pico-8 play session: no input (idle)

[t = 1 s] idle ~1s (no d-pad/buttons)
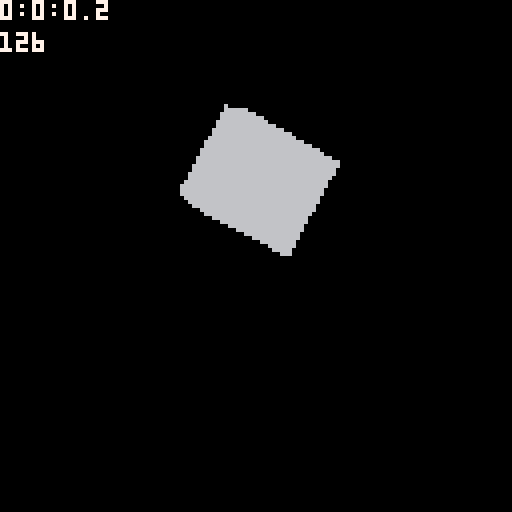
[t = 6 s] idle ~6s (no d-pad/buttons)
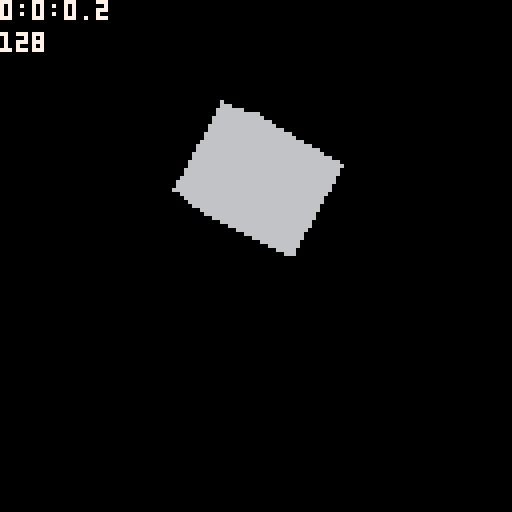
[t = 8 s] idle ~8s (no d-pad/buttons)
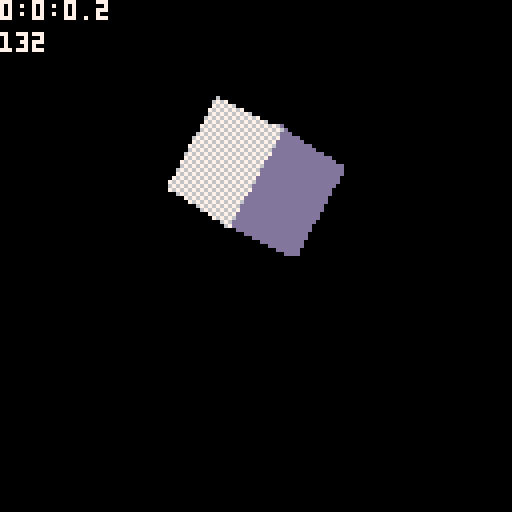

pico-8 cartridge
version 18
__lua__
-- mole 3d engine
 -- by alistair sheehy hutton

 --a column vector, lh co-ord 3d engine

 vm_solid = 0
 vm_wire = 1
 vm_points = 2
 vm_mixed = 3

 --shade selection based on 
 --incidene of angle between 
 --light and normal (in range -1 to 1)
 --each entry in the colour pair is value 
 --to be memset to create dithering effect
 --the reverse for each line to alternate 
 --the pattern 
 shading_white = {
  thresholds = {-0.9,-0.5,0.0,0.2,0.4,0.6,0.7,1.0},
  colours = {{0x05,0x50},{0x55,0x55},{0xd5,0x5d}, {0xdd,0xdd}, {0x6d,0xd6}, {0x66,0x66}, {0x76,0x67}, {0x77,0x77}}
 }

 function dot(a,b)
  return a[1]*b[1] + a[2]*b[2] + a[3]*b[3]
 end

 function cot(a)
  return cos(a)/sin(a)
 end

 function sort(a)
  --insertion sort based on z axis
  for i=1,#a do
   local j = i
   while j > 1 and a[j-1].pos[3] < a[j].pos[3] do
    a[j],a[j-1] = a[j-1],a[j]
    j = j - 1
   end
  end
 end

 function vec_sub(v1,v2)
  return {
   v1[1] - v2[1],
   v1[2] - v2[2],
   v1[3] - v2[3],
  }
 end

 function cross(a,b)
  return {
   a[2]*b[3] - a[3]*b[2],
   a[3]*b[1] - a[1]*b[3],
   a[1]*b[2] - a[2]*b[1]
  }
 end

 scale = 1.0
 rotation = 0
 light_pos={15,5,5,1}


 --a bunch of meshes, select 
 --the one you want by truing
 --the approriate if
 --tree selected at the moment
 --the _init code adds w(=1) to 
 --the points so no need to 
 --specify it even though i 
 --have for some meshes
 if true then
 --traditional cube
 points = {
  {-1.2,-1.2,1.2,1.2},
  {-1.2,1.2,1.2,1.2},
  {1.2,-1.2,1.2,1.2},
  {1.2,1.2,1.2,1.2},
  {-1.2,-1.2,-1.2,1.2},
  {-1.2,1.2,-1.2,1.2},
  {1.2,-1.2,-1.2,1.2},
  {1.2,1.2,-1.2,1.2}
 }

 faces = {
 {3,4,2,1},
 {2,6,5,1},
 {5,6,8,7},
 {7,3,1,5},
 {8,4,3,7},
 {6,2,4,8}
 }
 end



 --define and arbitary sized and
 --positioned viewport to draw
 --into
 function c_viewport(width, height, xpos, ypos, colour, mode)
  local view = {
   ["width"]=width,
   ["height"]=height,
   ["ar"]=height/width,
   ["xpos"]=xpos,
   ["ypos"]=ypos,
   ["xmax"]=xpos+width-1,
   ["ymax"]=ypos+height-1,
   ["colour"]=colour,
   ["proj_m"]=proj_m(0.125,1.0,100.0,height/width)
  }

  function view:move(add)
   view["proj_m"]=proj_m(0.125+add,1.0,100.0,height/width)  
  end
  
  if mode == nil then
   view.mode = "solid"
  else
   view.mode = mode
  end
  
  --the magic happens here.
  function view:render(models)
   clip(self.xpos,self.ypos,self.width,self.height)
   rectfill(self.xpos, self.ypos, self.xpos+self.width, self.ypos+self.height, self.colour)
      sort(models)
      
      local cam_transform = cam:view_transform()
      for model in all(models) do

    --cheekily set to world transform
    --matrix at the same time, 
    --yay side effects
       local wc = model:world_cords()  
       
          local dp = {}
         
       local t = mm(
         self.proj_m,
         mm(
          cam_transform,
          model:world_transform()
         )
        )
    
          for p in all(model.v) do         
           local tr = tp(t,p)
           local x = (tr[1]/tr[4])*self.width+self.width/2.0 + self.xpos
           local y = (-tr[2]/tr[4])*self.height+self.height/2.0 + self.ypos
           local z = tr[3]/tr[4]
           local w = tr[4]/tr[4]
           add(dp, {x,y,z})
          end

          --setup for diagnostics
          cursor(0,0)
       
       --for each face (and associated normal)
       --draw on screen if visible
       for fi=1,#(model.f) do
           local f = model.f[fi]
           local n = model.wn[fi]
           local shading = model.shading         

           if model.mesh.face_shading != nil then           
            shading = model.mesh.face_shading[fi]
           end
    
           if clockwise_and_in_view(dp,f,self) then
            local mode = self.mode
            if model.view_mode != nil then
             mode =model.view_mode
            end
            if mode == vm_points or mode == vm_mixed then
             draw_points(f,dp)
            end
            if mode == vm_solid or mode == vm_mixed then
             draw_poly(f, dp, n, wc, shading, self)
            end
            if mode == vm_wire or mode == vm_mixed then
             wireframe(f,dp)
            end
           end
          end
      end
      clip()
  end
  
  return view
 end

 --a camera object
 --based on rotations 
 --so the actual camera space 
 --matrix is exciting inverse
 --http://ksimek.github.io/2012/08/22/extrinsic/
 function c_camera() 
  local cam = {
   ["pos"] = {0,0,0,1},
   ["x_rot"] = 0,
   ["y_rot"] = 0,
   ["z_rot"] = 0.2,
   ["recalc"] = true
  }
  
  function cam:view_transform()
   if self.recalc then
    self.cached = mm(
        rot_z_m(self.z_rot),
           mm(
               rot_y_m(self.y_rot),
               rot_x_m(self.x_rot)
           )
       )
       self.cached = transpose(self.cached)
       local loc = tp(self.cached, self.pos)
       self.cached[4] = -loc[1]
       self.cached[8] = -loc[2]
       self.cached[12] = -loc[3]
   
       self.recalc = false
   end
   return self.cached
  end
  
  function cam:transform_point(point, proj_m)
   local tr = tp(mm(proj_m,self.cached),point)
   return tr
  end
  
  function cam:set_rot(x,y,z)
   self.x_rot = x
   self.y_rot = y
   self.z_rot = z
   self.recalc = true
  end

  function cam:get_rot()
   return self.x_rot .. ":" .. self.y_rot .. ":" .. self.z_rot 
  end
   
  function cam:set_pos(x,y,z)
   self.pos = {x,y,z,1}
   self.recalc=true
  end
  
  return cam
 end


 function c_mesh(v,faces, shading, face_shading)
  for vertex in all(v) do
   vertex[4] = 1
  end
  
  local m = {
   ["v"] = v,
   ["f"] = faces,
   ["shading"] = shading,
   ["face_shading"] = face_shading
  }
  local normals = {}
     for f in all(faces) do
   local v1 = vec_sub(v[f[1]], v[f[2]])
      local v2 = vec_sub(v[f[1]], v[f[3]])
      local n = cross(v1,v2)
      local m = sqrt(n[1]*n[1]+n[2]*n[2]+n[3]*n[3])
      n[1] = n[1] / m
      n[2] = n[2] / m
      n[3] = n[3] / m
      n[4] = 1
      add(normals, n)      
     end
    
     m.n = normals
  return m
 end

 function c_model(mesh, pos, scale, x_rot, y_rot, z_rot, view_mode)
  local model = {
   ["v"]=mesh.v,
   ["f"]=mesh.f,
   ["n"]=mesh.n,
   ["mesh"] = mesh,
   ["pos"] = pos,
   ["scale"] = scale,
   ["x_rot"] = x_rot,
   ["y_rot"] = y_rot,
   ["z_rot"] = z_rot,
   ["recalc"] = true,
   ["rt"] = nil,
   ["t"] = nil,
   ["wc"] = {},
   ["wn"] = {},
   ["view_mode"] = view_mode,
   ["shading"] = mesh.shading
  }
  
  function model:world_cords()
   if self.recalc then
    local t = self:world_transform()
    for index=1,#(self.v) do
     local p = self.v[index]
     self.wc[index] = tp(t,p)
    end

    for index=1,#(self.n) do
    local n = self.n[index]
     self.wn[index] = tp(self.rt,n)
    end
    
    self.recalc = false
   end

   return self.wc
  end
  
  function model:world_transform() 
   if self.recalc then
       self.rt = mm(
        rot_z_m(self.z_rot),
        mm(
         rot_y_m(self.y_rot),
         rot_x_m(self.x_rot)
        )
       )
   
          self.t = mm(
           translate_m(self.pos[1], self.pos[2], self.pos[3]),
           self.rt
          )
         end
   return self.t
  end
  
  function model:set_rot(x,y,z)
   self.x_rot = x
   self.y_rot = y
   self.z_rot = z
   self.recalc = true
  end
  
  function model:set_pos(x,y,z)
   self.pos = {x,y,z}
   self.recalc=true
  end
  
  return model
 end

 ship_mesh = c_mesh(
  points, 
  faces, 
  shading_white,
  face_colours --get rid of this for non-tree meshes
 )


 --lets create a scene
 rot_ship = c_model(
  ship_mesh, 
  {0,0,20}, 
  1.0, 0.0, 0.0, 0.0)

 models = {
    rot_ship,
   --  c_model(ship_mesh, {3,0,20}, 0.8, 0, 0.125, 0),    
   --  c_model(ship_mesh, {-3,0,20}, 0.8, 0, 0.125, 0),
   --  c_model(ship_mesh, {6,0,20}, 0.8, 0, 0.125, 0),
   --  c_model(ship_mesh, {-6,0,20}, 0.8, 0, 0.125, 0),
   --  c_model(ship_mesh, {9,0,20}, 0.8, 0, 0.125, 0),
   --  c_model(ship_mesh, {-9,0,20}, 0.8, 0, 0.125, 0),
   --  c_model(ship_mesh, {3,0,30}, 0.8, 0, 0.125, 0),    
   --  c_model(ship_mesh, {-3,0,30}, 0.8, 0, 0.125, 0),
   --  c_model(ship_mesh, {6,0,30}, 0.8, 0, 0.125, 0),
   --  c_model(ship_mesh, {-6,0,30}, 0.8, 0, 0.125, 0),
   --  c_model(ship_mesh, {9,0,30}, 0.8, 0, 0.125, 0),
   --  c_model(ship_mesh, {-9,0,30}, 0.8, 0, 0.125, 0),
 }

 other_models = {
  c_model(ship_mesh, {0,-2,10}, 1.0, 0.02, 0.02, 0.02),
 }

-->8
--maths


 function transpose(m)
  return {
   m[1],m[5],m[9],m[13],
   m[2],m[6],m[10],m[14],
   m[3],m[7],m[11],m[15],
   m[4],m[8],m[12],m[16]
  }
 end

 function rot_x_m(amount)
  return {
   1,0,0,0,
   0,cos(amount),sin(-amount),0,
   0,-sin(-amount),cos(amount),0,
   0,0,0,1
  }
 end

 function rot_y_m(amount)
  return {
   cos(amount),0,-sin(-amount),0,
   0,1,0,0,
   sin(-amount),0,cos(amount),0,
   0,0,0,1 
  }
 end

 function rot_z_m(amount)
  return {
   cos(amount),sin(-amount),0,0,
   -sin(-amount),cos(amount),0,0,
   0,0,1,0,
   0,0,0,1
  }
 end

 function scale_m(x,y,z)
  return {
   x,0,0,0,
   0,y,0,0,
   0,0,z,0,
   0,0,0,1
  }
 end

 function translate_m(x,y,z)
  return {
   1,0,0,x,
   0,1,0,y,
   0,0,1,z,
   0,0,0,1  
  }
 end 

 function identity()
  return {
   1,0,0,0,
   0,1,0,0,
   0,0,1,0,
   0,0,0,1
  }
 end

 function proj_m(a,n,f,ar)
  local h = cos(a/2)/sin(-a/2)
  local w = h*ar
  return {
   w,0,0,0,
   0,h,0,0,
   0,0,(f/(f-n)),(n*-f/(f-n)),
   0,0,1,0
   }
 end

 function mm(a,b)
  return {
   a[1]*b[1]+a[2]*b[5]+a[3]*b[9]+a[4]*b[13],
   a[1]*b[2]+a[2]*b[6]+a[3]*b[10]+a[4]*b[14],
   a[1]*b[3]+a[2]*b[7]+a[3]*b[11]+a[4]*b[15],
   a[1]*b[4]+a[2]*b[8]+a[3]*b[12]+a[4]*b[16],
   
   a[5]*b[1]+a[6]*b[5]+a[7]*b[9]+a[8]*b[13],
   a[5]*b[2]+a[6]*b[6]+a[7]*b[10]+a[8]*b[14],
   a[5]*b[3]+a[6]*b[7]+a[7]*b[11]+a[8]*b[15],
   a[5]*b[4]+a[6]*b[8]+a[7]*b[12]+a[8]*b[16],
   
   a[9]*b[1]+a[10]*b[5]+a[11]*b[9]+a[12]*b[13],
   a[9]*b[2]+a[10]*b[6]+a[11]*b[10]+a[12]*b[14],
   a[9]*b[3]+a[10]*b[7]+a[11]*b[11]+a[12]*b[15],
   a[9]*b[4]+a[10]*b[8]+a[11]*b[12]+a[12]*b[16],
   
   a[13]*b[1]+a[14]*b[5]+a[15]*b[9]+a[16]*b[13],
   a[13]*b[2]+a[14]*b[6]+a[15]*b[10]+a[16]*b[14],
   a[13]*b[3]+a[14]*b[7]+a[15]*b[11]+a[16]*b[15],
   a[13]*b[4]+a[14]*b[8]+a[15]*b[12]+a[16]*b[16],
  }
 end

 function tp(m,p)
  return {
   m[1]*p[1]+m[2]*p[2]+m[3]*p[3]+m[4]*p[4],
   m[5]*p[1]+m[6]*p[2]+m[7]*p[3]+m[8]*p[4],     
   m[9]*p[1]+m[10]*p[2]+m[11]*p[3]+m[12]*p[4],
   m[13]*p[1]+m[14]*p[2]+m[15]*p[3]+m[16]*p[4]
  }
 end

-->8
--misc

 --you know, for debugging
 function str_screen_point(p)
  local out = ""
  for i=1,2 do
   out = out..p[i]..","
  end
  return out
 end

 function str_point(p)
  local out = ""
  for i=1,4 do
   out = out..p[i]..","
  end
  return out
 end

 function str_matrix(m)
  local out = ""
  for i=1,16 do
   out = out..m[i]..","
   if i % 4 == 0 then
    out = out.."\n"
   end
  end
  return out
 end

-->8
--rendering


 function wireframe(f, dp)
  for p=0,#f-1 do
   local s = f[p+1]
   local e = f[(p+1)%#f+1]
   line(
    dp[s][1],dp[s][2],
    dp[e][1],dp[e][2],
    0
   )
  end
 end

 function scan_line(y, pa, pb, pc, pd, draw_colour, shade_colour, minx,maxx,miny,maxy)

  total_scan_lines += 1
  if y <miny or y > maxy then return end
  local gradient1, gradient2 = 1,1
  
  if pa[2] != pb[2] then
   gradient1 = (y-pa[2])/(pb[2]-pa[2])
  end
  if pc[2] != pd[2] then
   gradient2 = (y-pc[2])/(pd[2]-pc[2])
  end
  
  local sx = flr(pa[1] + (pb[1] - pa[1])*max(0,min(gradient1,1)))
  local ex = flr(pc[1] + (pd[1] - pc[1])*max(0,min(gradient2,1)))

  local mem_base = 0x6000
  if not ((sx < minx and ex < minx) or (sx > maxx and ex > maxx)) then
   
   sx = max(minx,min(sx,maxx))
      ex = max(minx,min(ex,maxx))
      if ex < sx then
       sx,ex = ex,sx
      end
      local sos = sx % 2
      local eos = ex % 2
      local yind = y*64+0x6000
      local ctu = -1
      if y%2 == 0 then
       ctu = draw_colour
      else
       ctu = shade_colour
      end
   if sos == 1 then
    sx -= 1
    if(yind+sx/2 < 0x6000) then
     --it's all gone horribly wrong
     printh(sx)
     printh(yind+sx/2)
     dsgdfs()
    end       
    poke(yind+sx/2, bor(band(peek(yind+sx/2),0x0f), band(0xf0,ctu)))       
    sx += 2
   end 
   
   if eos == 0 then              
    poke(yind+flr(ex/2), bor(band(peek(yind+ex/2),0xf0),band(0x0f, ctu)))
    ex -= 1
   end
   
   memset(yind +sx/2,ctu, (ex/2-sx/2)+1)
     end
 end

 function vert_light_angle(vertex, normal, light_pos)
  local lv = vec_sub(light_pos, vertex)
  local m = sqrt(lv[1]*lv[1]+lv[2]*lv[2]+lv[3]*lv[3])
  lv[1] = lv[1] / m
  lv[2] = lv[2] / m
  lv[3] = lv[3] / m
  return max(-1, normal[1]*lv[1] + normal[2]*lv[2] + normal[3]*lv[3])
 end

 --turn a >3 vertex poly into a triangle fan for drawing
 function draw_poly(f, dp, n, cs, shading, view)
  local start_p = 1
  local tot_ps = #f
  fill_tri(f, dp, n, cs, shading, view)
  start_p += 3
  while start_p <= #f do
   local newf = {f[1],f[start_p-1],f[start_p]}
   fill_tri(newf, dp, n, cs, shading, view)
   start_p += 1
  end
 end

 --this fill_tri code comes wholesale from
 -- [redacted]
 --can't help but feel there are lots of optimisations i could do
 function fill_tri(f, dp, n, cs, shading, view)
      local  intensity = min(1.0,vert_light_angle(cs[f[1]],n,light_pos))
      local draw_colour = 0
      local shade_colour = 0
      for index=1,#shading.colours do
       if intensity <= shading.thresholds[index] then
        draw_colour = shading.colours[index][1]
        shade_colour = shading.colours[index][2]
        break
       end
      end
  local minx = view.xpos
  local miny = view.ypos
  local maxx = view.xmax
  local maxy = view.ymax
  local x,y = 1,2
  local p1,p2,p3 = dp[f[1]], dp[f[2]], dp[f[3]]
  if p1[y] > p2[y] then p1,p2 = p2,p1 end
  if p2[y] > p3[y] then p2,p3 = p3,p2 end
  if p1[y] > p2[y] then p1,p2 = p2,p1 end
  
  local dp1p2 = 0.0
  if p2[y] - p1[y] > 0 then
   dp1p2 = (p2[x] - p1[x])/(p2[y]-p1[y])
  end
  
  local dp1p3 = 0.0
  if p3[y] - p3[y] > 0 then
   dp1p3 = (p3[x] - p1[x])/(p3[y]-p1[y])
  end
  
  if dp1p2 > dp1p3 then
   for yy=flr(p1[y]),flr(p3[y]) do
    if yy < p2[y] then
     scan_line(yy,p1,p3,p1,p2,draw_colour, shade_colour, minx,maxx,miny,maxy)
    else
     scan_line(yy,p1,p3,p2,p3,draw_colour, shade_colour, minx,maxx,miny,maxy)
    end
   end
  else
   for yy=flr(p1[y]),flr(p3[y]) do
    if yy < p2[y] then
     scan_line(yy,p1,p2,p1,p3,draw_colour, shade_colour, minx,maxx,miny,maxy)
    else
     scan_line(yy,p2,p3,p1,p3,draw_colour, shade_colour, minx,maxx,miny,maxy)
    end
   end
  end
 end

 function draw_points(f, pts)
  for i in all(f) do
   pset(pts[i][1],pts[i][2],7)
  end
 end

 --backface and bounds culling
 function clockwise_and_in_view(sc,f,view)
  
  local sum = 0
  local in_bounds = false
  for i=1,#f do
   local first,second = i, (i%#f)+1
   local p1,p2 = sc[f[first]], sc[f[second]]
   sum += (p2[1]-p1[1])*(p2[2]+p1[2])
   if p1[1] > view.xpos and p1[1] < view.xmax and p1[2] > view.ypos and p1[2] < view.ymax then
    if p1[3] >= 0.0 and p1[3] <= 1.0  and p2[3] >= 0 and p2[3] <= 1 then
     in_bounds = true
    end
   end
  end
  
  return in_bounds and sum < 0.0
 end

-->8
--model

 function _update()
  total_scan_lines = 0
  --rotate the station
  rot_ship:set_rot(rot_ship.x_rot+0.001, rot_ship.y_rot, rot_ship.z_rot)

  if btn(0) then
   rot_ship:set_rot(rot_ship.x_rot+0.01, rot_ship.y_rot, rot_ship.z_rot)
  end
  
   if btn(1) then
   rot_ship:set_rot(rot_ship.x_rot-0.01, rot_ship.y_rot, rot_ship.z_rot)
  end
  
   if btn(2) then
   rot_ship:set_rot(rot_ship.x_rot, rot_ship.y_rot+0.01, rot_ship.z_rot)
  end
  
   if btn(3) then
   rot_ship:set_rot(rot_ship.x_rot, rot_ship.y_rot-0.01, rot_ship.z_rot)
  end
  
  if btn(4) then
   rot_ship:set_rot(rot_ship.x_rot, rot_ship.y_rot, rot_ship.z_rot+0.01)
  end
  
   if btn(5) then
   rot_ship:set_rot(rot_ship.x_rot, rot_ship.y_rot, rot_ship.z_rot-0.01)
  end
  
  if btn(0,1) then
   cam:set_rot(cam.x_rot, cam.y_rot, cam.z_rot-0.01)
  end
   if btn(1,1) then
   cam:set_rot(cam.x_rot , cam.y_rot, cam.z_rot+0.01)
  end
  if btn(2,1) then
   cam:set_rot(cam.x_rot, cam.y_rot+0.005, cam.z_rot)
  end
  if btn(3,1) then
   cam:set_rot(cam.x_rot, cam.y_rot-0.005, cam.z_rot)
  end
  cam.x_rot = min(max(cam.x_rot,-0.5),0.5)
  if btnp(4,1) then
  cam:set_pos(60,20,0)
  end
 end
 function _draw()   
  cls()
  view1:render(models) 
  view1:move(1)

--   view2:render(other_models)
  print(cam:get_rot(),0,0,7)
  print(total_scan_lines,0,8,7)
 end

 function _init()
  
  --create 2 seperate view ports just to show i can
  --they do both share the same camera with is a bit poo 
  view1 = c_viewport(128,88,0,0,0,vm_solid)
--   view2 = c_viewport(40,40,88,88,1,vm_wire)
  
  cam = c_camera()
  cls()
 end
